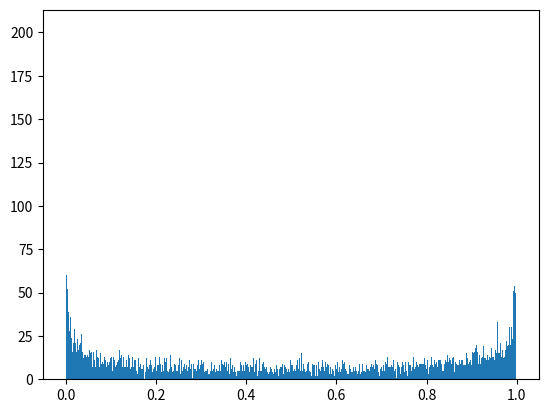

Source code (Python):
import numpy as np
from scipy.spatial.transform import Rotation as R
from scipy import stats

sniffmatrix = None

"""
    Directional reference:
    exponential -> np.e ** (2j * np.pi * self.heading) -> np.array([d.imag, d.real])
    
    exponential (angle) heading:
    0    ->  1+0j -> down
    0.25 ->  0+1j -> right
    0.5  -> -1+0j -> up
    0.75 ->  0-1j -> left
    1    ->       -> down

    2d array:
    (0j, 1) -> down
    (1j, 0) -> right
"""

def detect_straight_line(image):
    """
    gets a 2d numpy array and returns the inclination of the most likely line.
    assumes that there is only one line.
    """
    a = np.argmax(image, axis=0) #[i, x]
    b = np.array(np.argmax(image, axis=1)) #[y, i]
    x_raw = np.concatenate((np.arange(len(a)), b))
    y_raw = np.concatenate((a, np.arange(len(b))))
    x = []
    y = []

    assert len(x_raw) == len(y_raw)
    edge = len(x_raw)

    for i in range(edge):
        #remove the first edges, since having no maximum will return the first arg as argmax.
        xr = x_raw[i]
        yr = y_raw[i]
        if xr == 0 or yr == 0:
            continue
        x.append(xr)
        y.append(yr)

    if len(x) > 3:
        if np.std(x) >= np.std(y):
            inc = np.polyfit(x, y, deg=1)[0]
            incj = np.cos(inc) + np.sin(inc)*1j
        else:
            inc = np.polyfit(y, x, deg=1)[0]
            incj = np.sin(inc) + np.cos(inc)*1j 

        return complex_to_exponent(incj)
    else:
        return None

def _build_weight_matrix(height, width):
    center = np.array([height//2, width//2])
    base_weight = 2

    matrix = np.zeros((height, width))
    for ix, iy in np.ndindex(matrix.shape):
        dist = np.linalg.norm(center - (ix, iy))
        if dist == 0: continue
        matrix[ix, iy] = round(base_weight / dist,2)

    return matrix

def _build_direction_matrix(height, width):
    center = np.array([height//2, width//2])
    
    matrix = np.zeros((height, width), dtype=np.complex)
    for ix, iy in np.ndindex(matrix.shape):
        direction = center - (ix, iy)
        if direction.any() == 0: continue
        imag_dir = (-direction[0]*1j - direction[1])/np.linalg.norm(direction)
        matrix[ix, iy] = imag_dir

    return matrix

def mix(*argv):
    mix_sum = 0
    mag_sum = 0
    for m in argv:
        value, magnitude = m
        mix_sum += value * magnitude
        mag_sum += magnitude

    if mag_sum != 1.: raise ValueError("Mixing magnitudes should sum up to 1.")
    return mix_sum

def imag_to_array(d):
    return np.array([d.imag, d.real])

def unitvector(vec):
    return vec / np.linalg.norm(vec)

def logistic(x, x0, L, k):
    """
    logistic function, potentially used for ant smell threshold control.
    speculated values:
    L = 1
    k = 0.1
    x0 = 10
    """
    return L / (1 + np.e**(-k*(x-x0)))
def complex_to_exponent(c):
    dx = c.real
    dy = c.imag
    return direction_to_exponent(np.array([dy, dx]))

def direction_to_exponent(array):
    """
    converts x, y array into exponent form used in heading.
    examples:
    # in: (0, 1) -> out: 0
    # in: (1, 1) -> out: 0.125
    # in: (1, 0) -> out: 0.25
    """
    
    if np.linalg.norm(array) == 0: raise ValueError("zero distance has undefined direction")
    vec = unitvector(array)
    
    theta1 = np.arccos(vec[1])
    theta2 = np.arcsin(vec[0])
    x_angle_candidates = [theta1, 2*np.pi - theta1]
    y_angle_candidates = [(theta2 + 2*np.pi)%(2*np.pi), np.pi - theta2]

    for cx in x_angle_candidates:
        for cy in y_angle_candidates:
            if np.isclose(cx, cy):
                return cx / (2*np.pi)
    
    raise ValueError("Could not find proper direction")

def build_antmath_matrix(height, width):
    """
    this function must be run before using any antmath matrix operations.
    """
    
    w = _build_weight_matrix(height, width)
    d = _build_direction_matrix(height, width)
    f = np.multiply(w, d)
    global sniffmatrix
    sniffmatrix = f
    return f

antmath_random = None
antmath_samples = 1000
def __prepare_random():
    def logistic(x):
        return 4*x*(1-x)

    samples = 1000 #squared in the final result
    init = np.linspace(0,1,samples+2)[1:-1] #exclude first and last
    data = np.zeros((samples,samples))
    data[0] = init
    for i in range(samples-1):
        data[i+1] = logistic(data[i])

    h, b = np.histogram(data.reshape((samples**2,1)), bins=antmath_samples)
    xk = tuple(b[:-1]+0.5)
    pk = tuple(h/np.sum(h))

    global antmath_random
    antmath_random = stats.rv_discrete(name="custm", values=(range(len(pk)), pk))
    
def random():
    if not antmath_random:
        __prepare_random()
    
    res = antmath_random.rvs(size=1)
    return res[0]/antmath_samples

if __name__ == "__main__":
    testlist = []
    for i in range(10000):
        testlist.append(random())
    import matplotlib.pyplot as plt
    plt.hist(testlist, bins=1000)
    plt.show()
    """
    a = np.zeros((50,50))
    b = np.zeros((50,50))
    c = np.zeros((50,50))
    
    a[25,:] += 10
    print(detect_straight_line(a))

    b[:,25] += 10
    print(detect_straight_line(b))
    
    for i in range(50):
        c[i,i] += 10
    print(detect_straight_line(c), 1/8)
    """